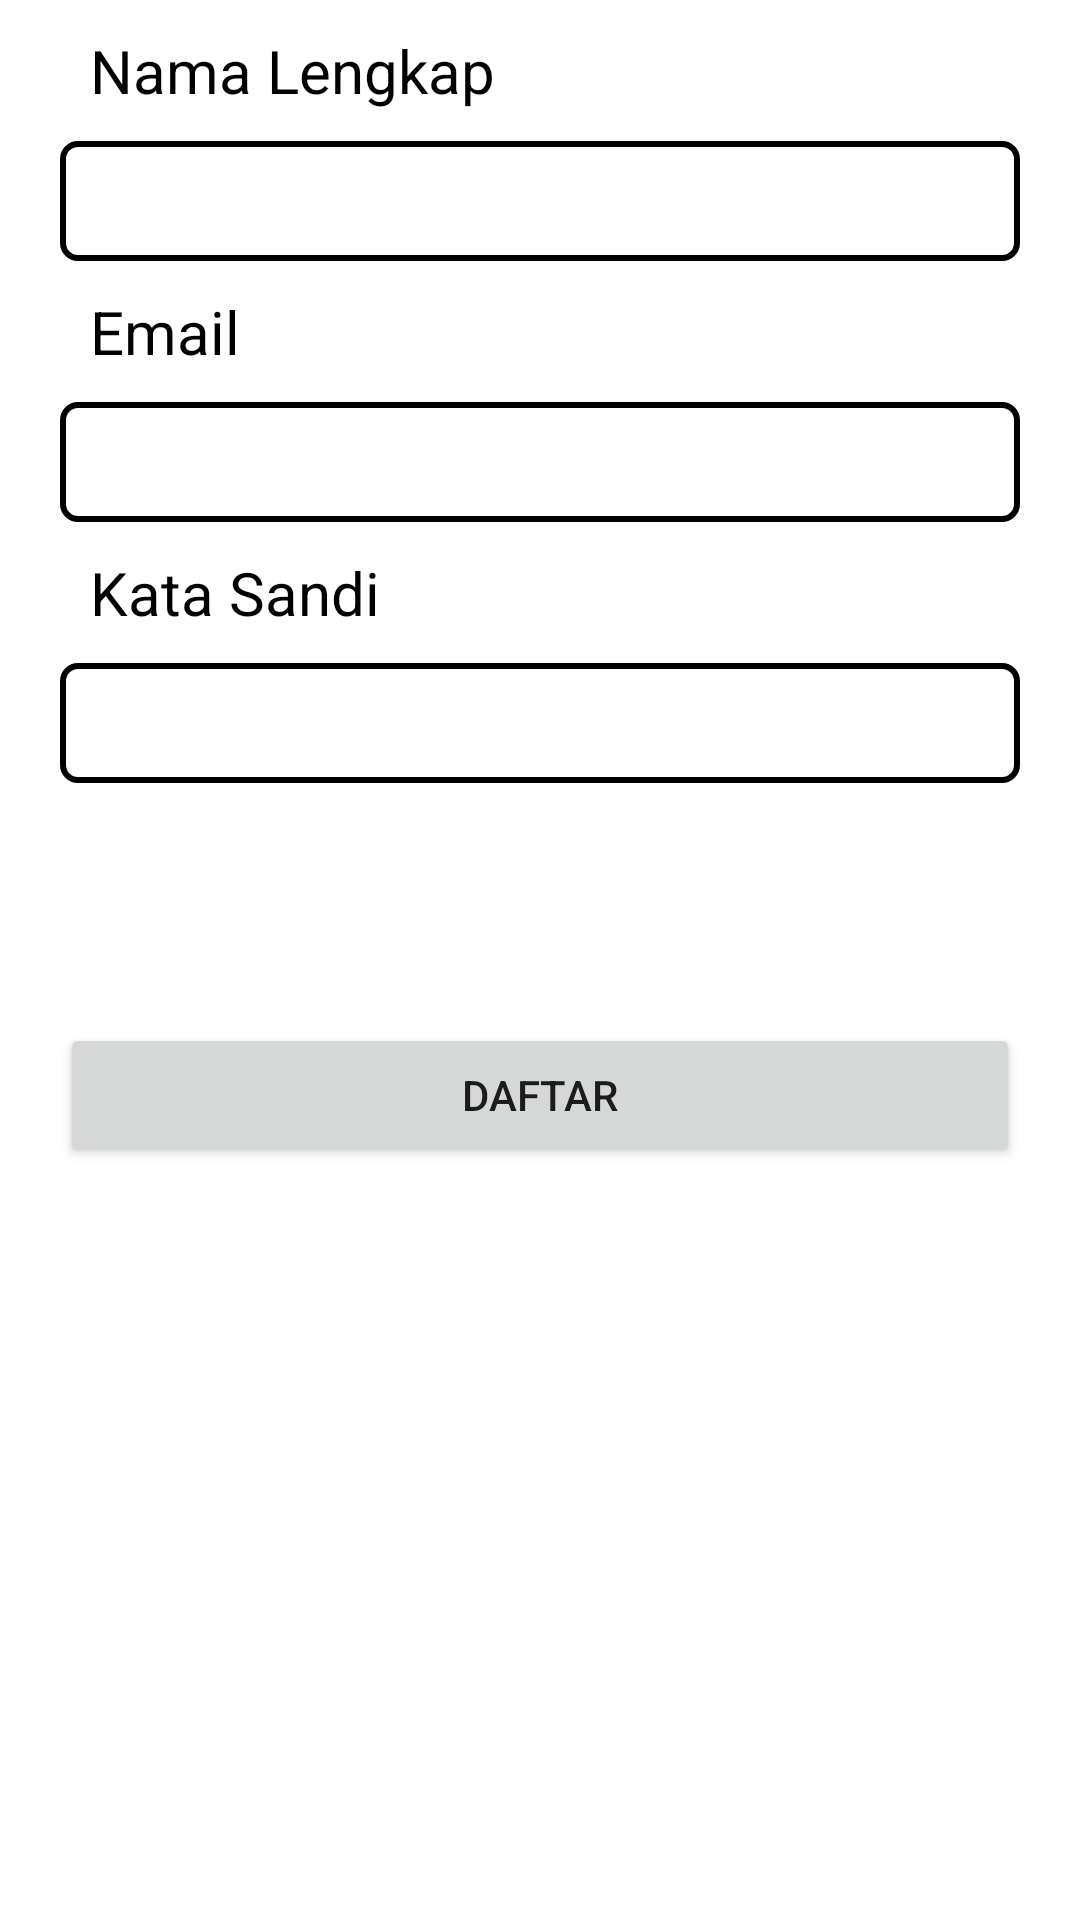

Layout XML and referenced resources for this Android screen:
<!-- AndroidManifest.xml: application theme Theme.AbsenManualApps -->
<!-- res/layout/fragment_daftar.xml -->
<?xml version="1.0" encoding="utf-8"?>
<FrameLayout xmlns:android="http://schemas.android.com/apk/res/android"
    xmlns:tools="http://schemas.android.com/tools"
    android:layout_width="match_parent"
    android:layout_height="match_parent"
    tools:context=".DaftarFragment">

    <RelativeLayout
        android:layout_width="match_parent"
        android:layout_height="wrap_content"
        android:layout_marginLeft="20dp"
        android:layout_marginRight="20dp"
        >

        <TextView
            android:id="@+id/nama"
            android:layout_width="match_parent"
            android:layout_height="wrap_content"
            android:text="Nama Lengkap"
            android:textSize="20dp"
            android:textColor="@color/black"
            android:layout_margin="10dp"/>
        <EditText
            android:id="@+id/et_nama"
            android:layout_width="match_parent"
            android:layout_height="40dp"
            android:layout_below="@+id/nama"
            android:background="@drawable/rounded_button"
            android:textSize="20dp"
            android:paddingLeft="10dp"
            android:inputType="text"/>
        <TextView
            android:id="@+id/email"
            android:layout_width="match_parent"
            android:layout_height="wrap_content"
            android:text="Email"
            android:textSize="20dp"
            android:layout_below="@id/et_nama"
            android:textColor="@color/black"
            android:layout_margin="10dp"/>
        <EditText
            android:id="@+id/et_email"
            android:layout_width="match_parent"
            android:layout_height="40dp"
            android:layout_below="@+id/email"
            android:background="@drawable/rounded_button"
            android:textSize="20dp"
            android:paddingLeft="10dp"
            android:inputType="textEmailAddress"/>
        <TextView
            android:id="@+id/pass"
            android:layout_width="match_parent"
            android:layout_height="wrap_content"
            android:text="Kata Sandi"
            android:textSize="20dp"
            android:textColor="@color/black"
            android:layout_margin="10dp"
            android:layout_below="@id/et_email"/>
        <EditText
            android:id="@+id/et_pass"
            android:layout_width="match_parent"
            android:layout_height="40dp"
            android:layout_below="@+id/pass"
            android:background="@drawable/rounded_button"
            android:textSize="20dp"
            android:paddingLeft="10dp"
            android:inputType="textPassword">
        </EditText>
        <Button
            android:layout_below="@id/et_pass"
            android:layout_width="match_parent"
            android:layout_height="wrap_content"
            android:layout_marginTop="80dp"
            android:text="Daftar"
            android:id="@+id/btn_daftar"/>
    </RelativeLayout>

</FrameLayout>
<!-- resources referenced by this layout -->
<resources>
  <!-- drawable rounded_button (drawable) -->
  <?xml version="1.0" encoding="utf-8"?>
  <shape xmlns:android="http://schemas.android.com/apk/res/android"
      android:shape="rectangle">
      <solid android:color="@color/white"/>
      <stroke
          android:color="@color/black"
          android:width="2dp"/>
  
      <corners android:radius="5dp" />
  
  </shape>
  <style name="Theme.AbsenManualApps" parent="Theme.MaterialComponents.DayNight.DarkActionBar">
          
          <item name="colorPrimary">@color/purple_500</item>
          <item name="colorPrimaryVariant">@color/purple_700</item>
          <item name="colorOnPrimary">@color/white</item>
          
          <item name="colorSecondary">@color/teal_200</item>
          <item name="colorSecondaryVariant">@color/teal_700</item>
          <item name="colorOnSecondary">@color/black</item>
          
          <item name="android:statusBarColor">?attr/colorPrimaryVariant</item>
          
      </style>
  <!-- not gathered from this repository: default colours our renderer supplied (Android Studio template values) -->
  <color name="purple_500">#FF6200EE</color>
  <color name="purple_700">#FF3700B3</color>
  <color name="teal_200">#FF03DAC5</color>
  <color name="teal_700">#FF018786</color>
  <color name="black">#FF000000</color>
  <color name="white">#FFFFFFFF</color>
</resources>
